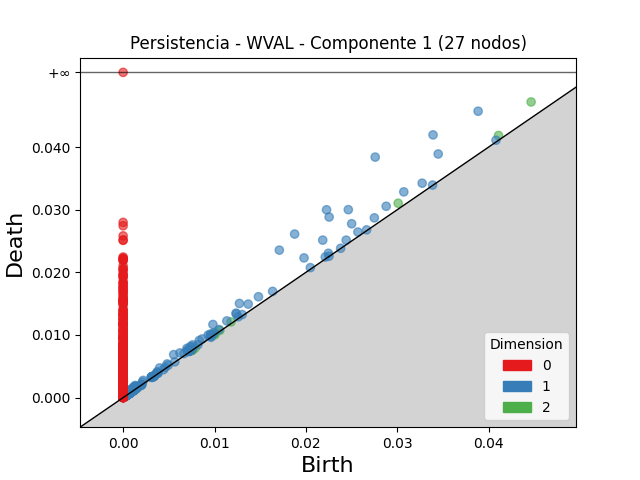

Data behind this chart, as committed beside it:
dimension, birth, death
2, 0.04464, 0.04719
2, 0.03009, 0.03103
2, 0.04107, 0.04184
2, 0.0118, 0.01208
2, 0.01009, 0.01028
2, 0.001359, 0.001522
2, 0.01059, 0.01075
2, 0.001399, 0.001537
2, 0.003376, 0.003509
2, 0.001246, 0.001373
2, 0.0008445, 0.000964
2, 0.001043, 0.001153
2, 0.001352, 0.00146
2, 0.0006395, 0.0007384
2, 0.001005, 0.001103
2, 0.001888, 0.001984
2, 0.0008298, 0.0009233
2, 0.001025, 0.001109
2, 0.0005258, 0.000605
2, 0.0004943, 0.0005692
2, 0.001169, 0.001243
2, 0.007488, 0.007559
2, 0.007547, 0.007605
2, 0.0007391, 0.000797
2, 0.001225, 0.001278
2, 0.001121, 0.001171
2, 0.001255, 0.001305
2, 0.0005567, 0.0006049
2, 0.0005175, 0.0005622
2, 0.0004408, 0.000481
2, 0.003393, 0.003432
2, 0.0007801, 0.0008151
2, 0.002024, 0.002057
2, 0.00788, 0.007912
2, 0.001419, 0.00145
2, 0.001282, 0.001312
2, 0.0006988, 0.0007283
2, 0.0003624, 0.0003885
2, 0.001445, 0.00147
2, 0.001178, 0.001204
2, 0.0004944, 0.0005193
2, 0.0004503, 0.0004749
2, 0.0005712, 0.000595
2, 0.0007707, 0.0007929
2, 0.0007004, 0.0007204
2, 0.0006546, 0.0006706
2, 0.007598, 0.007614
2, 0.0004353, 0.000448
2, 0.0006102, 0.0006219
2, 0.001292, 0.001304
2, 0.001078, 0.001089
2, 0.000541, 0.0005519
2, 0.007545, 0.007556
2, 0.0004914, 0.0005014
2, 0.000634, 0.0006438
2, 0.001199, 0.001207
2, 0.001255, 0.001264
2, 0.0007051, 0.0007134
2, 0.0005293, 0.0005376
2, 0.0006945, 0.0007028
... 2,377 more rows
